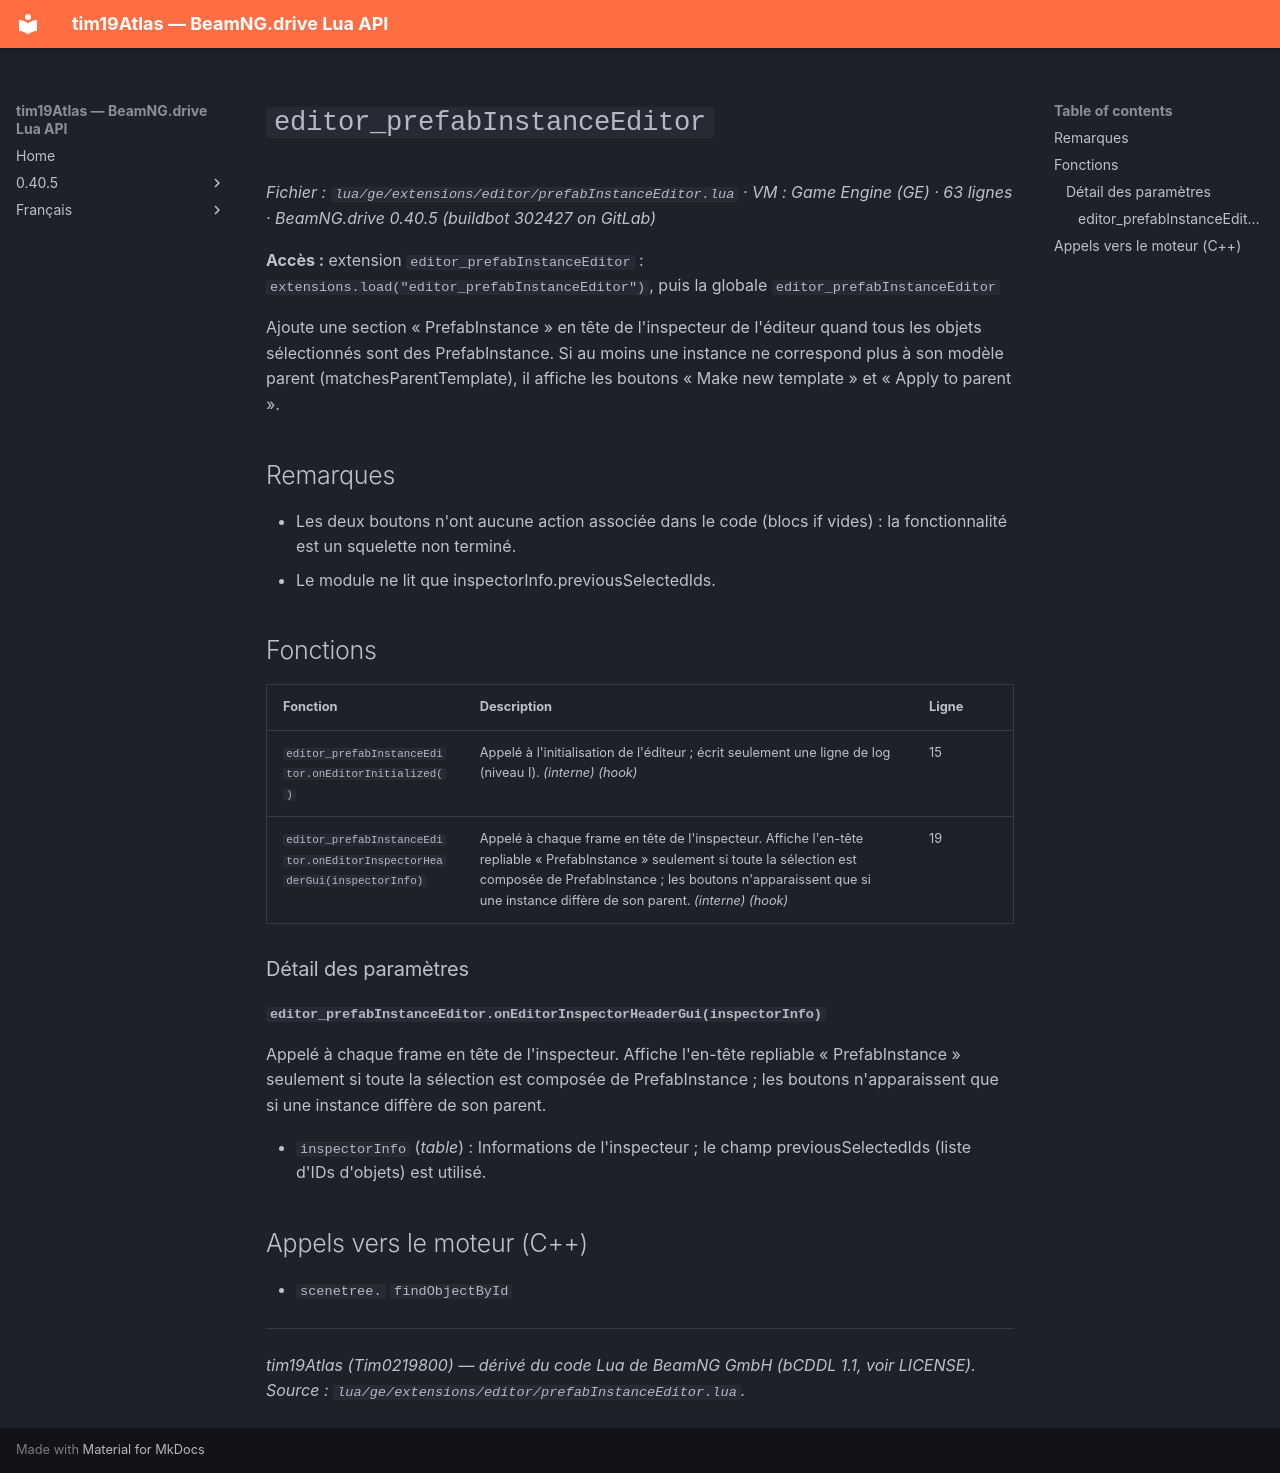

repository: Tim0219800/beamng-lua-atlas · page: fr/0.40.5/ge/extensions/editor/prefabInstanceEditor.html · generator: mkdocs

# `editor_prefabInstanceEditor`

*Fichier : `lua/ge/extensions/editor/prefabInstanceEditor.lua` · VM : Game Engine (GE) · 63 lignes · BeamNG.drive 0.40.5 (buildbot 302427 on GitLab)*

**Accès :** extension `editor_prefabInstanceEditor` : `extensions.load("editor_prefabInstanceEditor")`, puis la globale `editor_prefabInstanceEditor`

Ajoute une section « PrefabInstance » en tête de l'inspecteur de l'éditeur quand tous les objets sélectionnés sont des PrefabInstance. Si au moins une instance ne correspond plus à son modèle parent (matchesParentTemplate), il affiche les boutons « Make new template » et « Apply to parent ».

## Remarques

- Les deux boutons n'ont aucune action associée dans le code (blocs if vides) : la fonctionnalité est un squelette non terminé.
- Le module ne lit que inspectorInfo.previousSelectedIds.

## Fonctions

| Fonction | Description | Ligne |
|---|---|---|
| `editor_prefabInstanceEditor.onEditorInitialized()` | Appelé à l'initialisation de l'éditeur ; écrit seulement une ligne de log (niveau I). *(interne)* *(hook)* | 15 |
| `editor_prefabInstanceEditor.onEditorInspectorHeaderGui(inspectorInfo)` | Appelé à chaque frame en tête de l'inspecteur. Affiche l'en-tête repliable « PrefabInstance » seulement si toute la sélection est composée de PrefabInstance ; les boutons n'apparaissent que si une instance diffère de son parent. *(interne)* *(hook)* | 19 |

### Détail des paramètres

#### `editor_prefabInstanceEditor.onEditorInspectorHeaderGui(inspectorInfo)`

Appelé à chaque frame en tête de l'inspecteur. Affiche l'en-tête repliable « PrefabInstance » seulement si toute la sélection est composée de PrefabInstance ; les boutons n'apparaissent que si une instance diffère de son parent.

- `inspectorInfo` (*table*) : Informations de l'inspecteur ; le champ previousSelectedIds (liste d'IDs d'objets) est utilisé.

## Appels vers le moteur (C++)

- `scenetree.` `findObjectById`

---
*tim19Atlas (Tim0219800) — dérivé du code Lua de BeamNG GmbH (bCDDL 1.1, voir LICENSE). Source : `lua/ge/extensions/editor/prefabInstanceEditor.lua`.*
